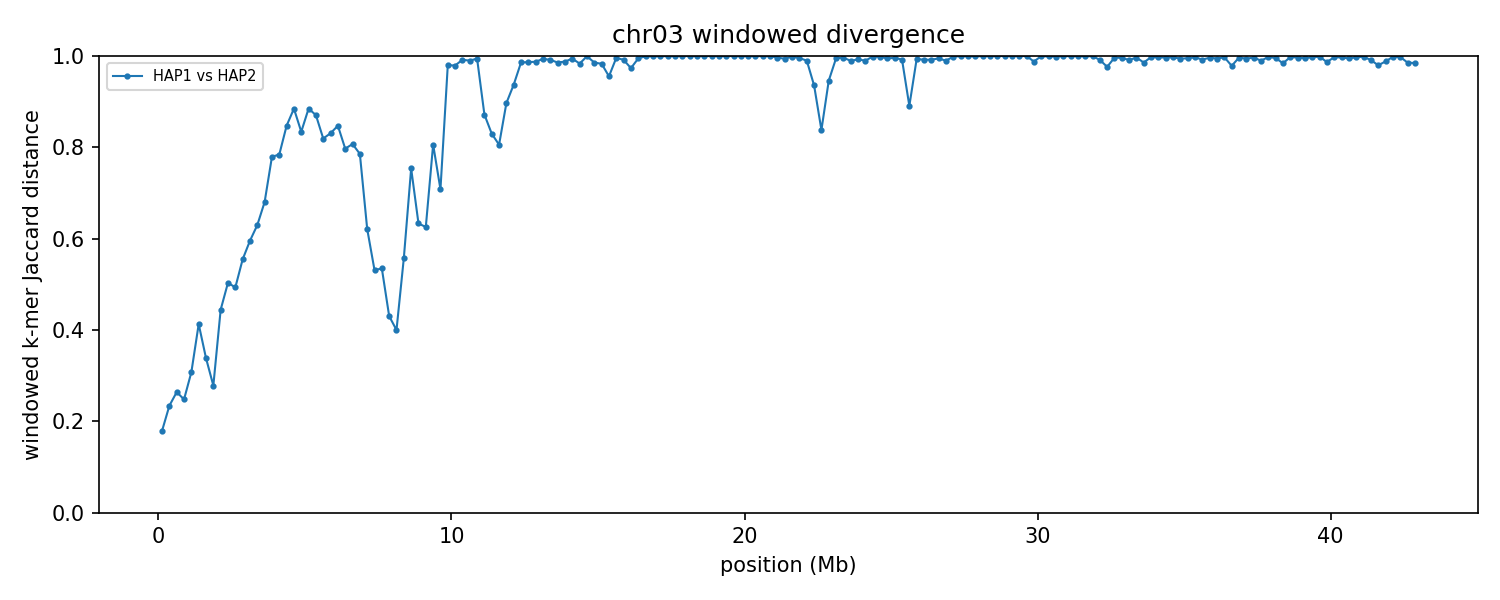

The table this chart was drawn from, first rows:
group	win_start	win_end	unit_a	unit_b	hap_a	hap_b	chrom_a	chrom_b	kmers_a	kmers_b	shared	union	jaccard_distance
chr03	1	250000	HAP1_chr03	HAP2_chr03	HAP1	HAP2	3	3	239444	236524	214580	261388	0.1791
chr03	250001	500000	HAP1_chr03	HAP2_chr03	HAP1	HAP2	3	3	244223	246080	212656	277647	0.2341
chr03	500001	750000	HAP1_chr03	HAP2_chr03	HAP1	HAP2	3	3	241408	237691	203132	275967	0.2639
chr03	750001	1000000	HAP1_chr03	HAP2_chr03	HAP1	HAP2	3	3	245960	241302	209162	278100	0.2479
chr03	1000001	1250000	HAP1_chr03	HAP2_chr03	HAP1	HAP2	3	3	247447	247968	202709	292706	0.3075
chr03	1250001	1500000	HAP1_chr03	HAP2_chr03	HAP1	HAP2	3	3	246399	247540	182743	311196	0.4128
chr03	1500001	1750000	HAP1_chr03	HAP2_chr03	HAP1	HAP2	3	3	247245	245547	196239	296553	0.3383
chr03	1750001	2000000	HAP1_chr03	HAP2_chr03	HAP1	HAP2	3	3	246577	245710	206387	285900	0.2781
chr03	2000001	2250000	HAP1_chr03	HAP2_chr03	HAP1	HAP2	3	3	236141	234110	167965	302286	0.4444
chr03	2250001	2500000	HAP1_chr03	HAP2_chr03	HAP1	HAP2	3	3	243858	210045	150594	303309	0.5035
chr03	2500001	2750000	HAP1_chr03	HAP2_chr03	HAP1	HAP2	3	3	247957	247632	166722	328867	0.493
chr03	2750001	3000000	HAP1_chr03	HAP2_chr03	HAP1	HAP2	3	3	243543	248025	151489	340079	0.5545
chr03	3000001	3250000	HAP1_chr03	HAP2_chr03	HAP1	HAP2	3	3	247377	246124	142149	351352	0.5954
chr03	3250001	3500000	HAP1_chr03	HAP2_chr03	HAP1	HAP2	3	3	237024	234154	127336	343842	0.6297
chr03	3500001	3750000	HAP1_chr03	HAP2_chr03	HAP1	HAP2	3	3	240345	239542	116298	363589	0.6801
chr03	3750001	4000000	HAP1_chr03	HAP2_chr03	HAP1	HAP2	3	3	244511	243504	88215	399800	0.7794
chr03	4000001	4250000	HAP1_chr03	HAP2_chr03	HAP1	HAP2	3	3	244101	238591	85708	396984	0.7841
chr03	4250001	4500000	HAP1_chr03	HAP2_chr03	HAP1	HAP2	3	3	246511	244780	65103	426188	0.8472
chr03	4500001	4750000	HAP1_chr03	HAP2_chr03	HAP1	HAP2	3	3	243200	246093	50571	438722	0.8847
chr03	4750001	5000000	HAP1_chr03	HAP2_chr03	HAP1	HAP2	3	3	237526	245663	68769	414420	0.8341
chr03	5000001	5250000	HAP1_chr03	HAP2_chr03	HAP1	HAP2	3	3	245433	238154	49982	433605	0.8847
chr03	5250001	5500000	HAP1_chr03	HAP2_chr03	HAP1	HAP2	3	3	242229	246366	56010	432585	0.8705
chr03	5500001	5750000	HAP1_chr03	HAP2_chr03	HAP1	HAP2	3	3	237543	241254	73300	405497	0.8192
chr03	5750001	6000000	HAP1_chr03	HAP2_chr03	HAP1	HAP2	3	3	241564	229901	68212	403253	0.8308
chr03	6000001	6250000	HAP1_chr03	HAP2_chr03	HAP1	HAP2	3	3	241776	244221	64382	421615	0.8473
chr03	6250001	6500000	HAP1_chr03	HAP2_chr03	HAP1	HAP2	3	3	245400	244324	82611	407113	0.7971
chr03	6500001	6750000	HAP1_chr03	HAP2_chr03	HAP1	HAP2	3	3	236030	246479	78005	404504	0.8072
chr03	6750001	7000000	HAP1_chr03	HAP2_chr03	HAP1	HAP2	3	3	246047	245179	86729	404497	0.7856
chr03	7000001	7250000	HAP1_chr03	HAP2_chr03	HAP1	HAP2	3	3	244903	244420	134450	354873	0.6211
chr03	7250001	7500000	HAP1_chr03	HAP2_chr03	HAP1	HAP2	3	3	241396	244115	155001	330510	0.531
chr03	7500001	7750000	HAP1_chr03	HAP2_chr03	HAP1	HAP2	3	3	242016	243099	154051	331064	0.5347
chr03	7750001	8000000	HAP1_chr03	HAP2_chr03	HAP1	HAP2	3	3	241209	241209	175100	307318	0.4302
chr03	8000001	8250000	HAP1_chr03	HAP2_chr03	HAP1	HAP2	3	3	238020	243545	180604	300961	0.3999
chr03	8250001	8500000	HAP1_chr03	HAP2_chr03	HAP1	HAP2	3	3	239246	244064	148329	334981	0.5572
chr03	8500001	8750000	HAP1_chr03	HAP2_chr03	HAP1	HAP2	3	3	203559	236892	87025	353426	0.7538
chr03	8750001	9000000	HAP1_chr03	HAP2_chr03	HAP1	HAP2	3	3	238315	208564	119918	326961	0.6332
chr03	9000001	9250000	HAP1_chr03	HAP2_chr03	HAP1	HAP2	3	3	232461	225263	124727	332997	0.6254
chr03	9250001	9500000	HAP1_chr03	HAP2_chr03	HAP1	HAP2	3	3	197117	230787	69482	358422	0.8061
chr03	9500001	9750000	HAP1_chr03	HAP2_chr03	HAP1	HAP2	3	3	213961	213667	96646	330982	0.708
chr03	9750001	10000000	HAP1_chr03	HAP2_chr03	HAP1	HAP2	3	3	104775	146759	4973	246561	0.9798
chr03	10000001	10250000	HAP1_chr03	HAP2_chr03	HAP1	HAP2	3	3	96968	7087	2124	101931	0.9792
chr03	10250001	10500000	HAP1_chr03	HAP2_chr03	HAP1	HAP2	3	3	178298	6752	1510	183540	0.9918
chr03	10500001	10750000	HAP1_chr03	HAP2_chr03	HAP1	HAP2	3	3	176103	80365	2581	253887	0.9898
chr03	10750001	11000000	HAP1_chr03	HAP2_chr03	HAP1	HAP2	3	3	9440	219761	1296	227905	0.9943
chr03	11000001	11250000	HAP1_chr03	HAP2_chr03	HAP1	HAP2	3	3	16814	10454	3102	24166	0.8716
chr03	11250001	11500000	HAP1_chr03	HAP2_chr03	HAP1	HAP2	3	3	7872	11221	2777	16316	0.8298
chr03	11500001	11750000	HAP1_chr03	HAP2_chr03	HAP1	HAP2	3	3	13173	9284	3654	18803	0.8057
chr03	11750001	12000000	HAP1_chr03	HAP2_chr03	HAP1	HAP2	3	3	12626	17469	2813	27282	0.8969
chr03	12000001	12250000	HAP1_chr03	HAP2_chr03	HAP1	HAP2	3	3	31298	12153	2563	40888	0.9373
chr03	12250001	12500000	HAP1_chr03	HAP2_chr03	HAP1	HAP2	3	3	18547	12512	434	30625	0.9858
chr03	12500001	12750000	HAP1_chr03	HAP2_chr03	HAP1	HAP2	3	3	23617	37743	808	60552	0.9867
chr03	12750001	13000000	HAP1_chr03	HAP2_chr03	HAP1	HAP2	3	3	17228	39807	708	56327	0.9874
chr03	13000001	13250000	HAP1_chr03	HAP2_chr03	HAP1	HAP2	3	3	16164	69462	537	85089	0.9937
chr03	13250001	13500000	HAP1_chr03	HAP2_chr03	HAP1	HAP2	3	3	18707	39125	483	57349	0.9916
chr03	13500001	13750000	HAP1_chr03	HAP2_chr03	HAP1	HAP2	3	3	22868	20788	618	43038	0.9856
chr03	13750001	14000000	HAP1_chr03	HAP2_chr03	HAP1	HAP2	3	3	20018	41338	733	60623	0.9879
chr03	14000001	14250000	HAP1_chr03	HAP2_chr03	HAP1	HAP2	3	3	176923	47758	1289	223392	0.9942
chr03	14250001	14500000	HAP1_chr03	HAP2_chr03	HAP1	HAP2	3	3	162975	207426	6049	364352	0.9834
chr03	14500001	14750000	HAP1_chr03	HAP2_chr03	HAP1	HAP2	3	3	41700	180279	125	221854	0.9994
chr03	14750001	15000000	HAP1_chr03	HAP2_chr03	HAP1	HAP2	3	3	24251	26058	715	49594	0.9856
... 112 more rows
